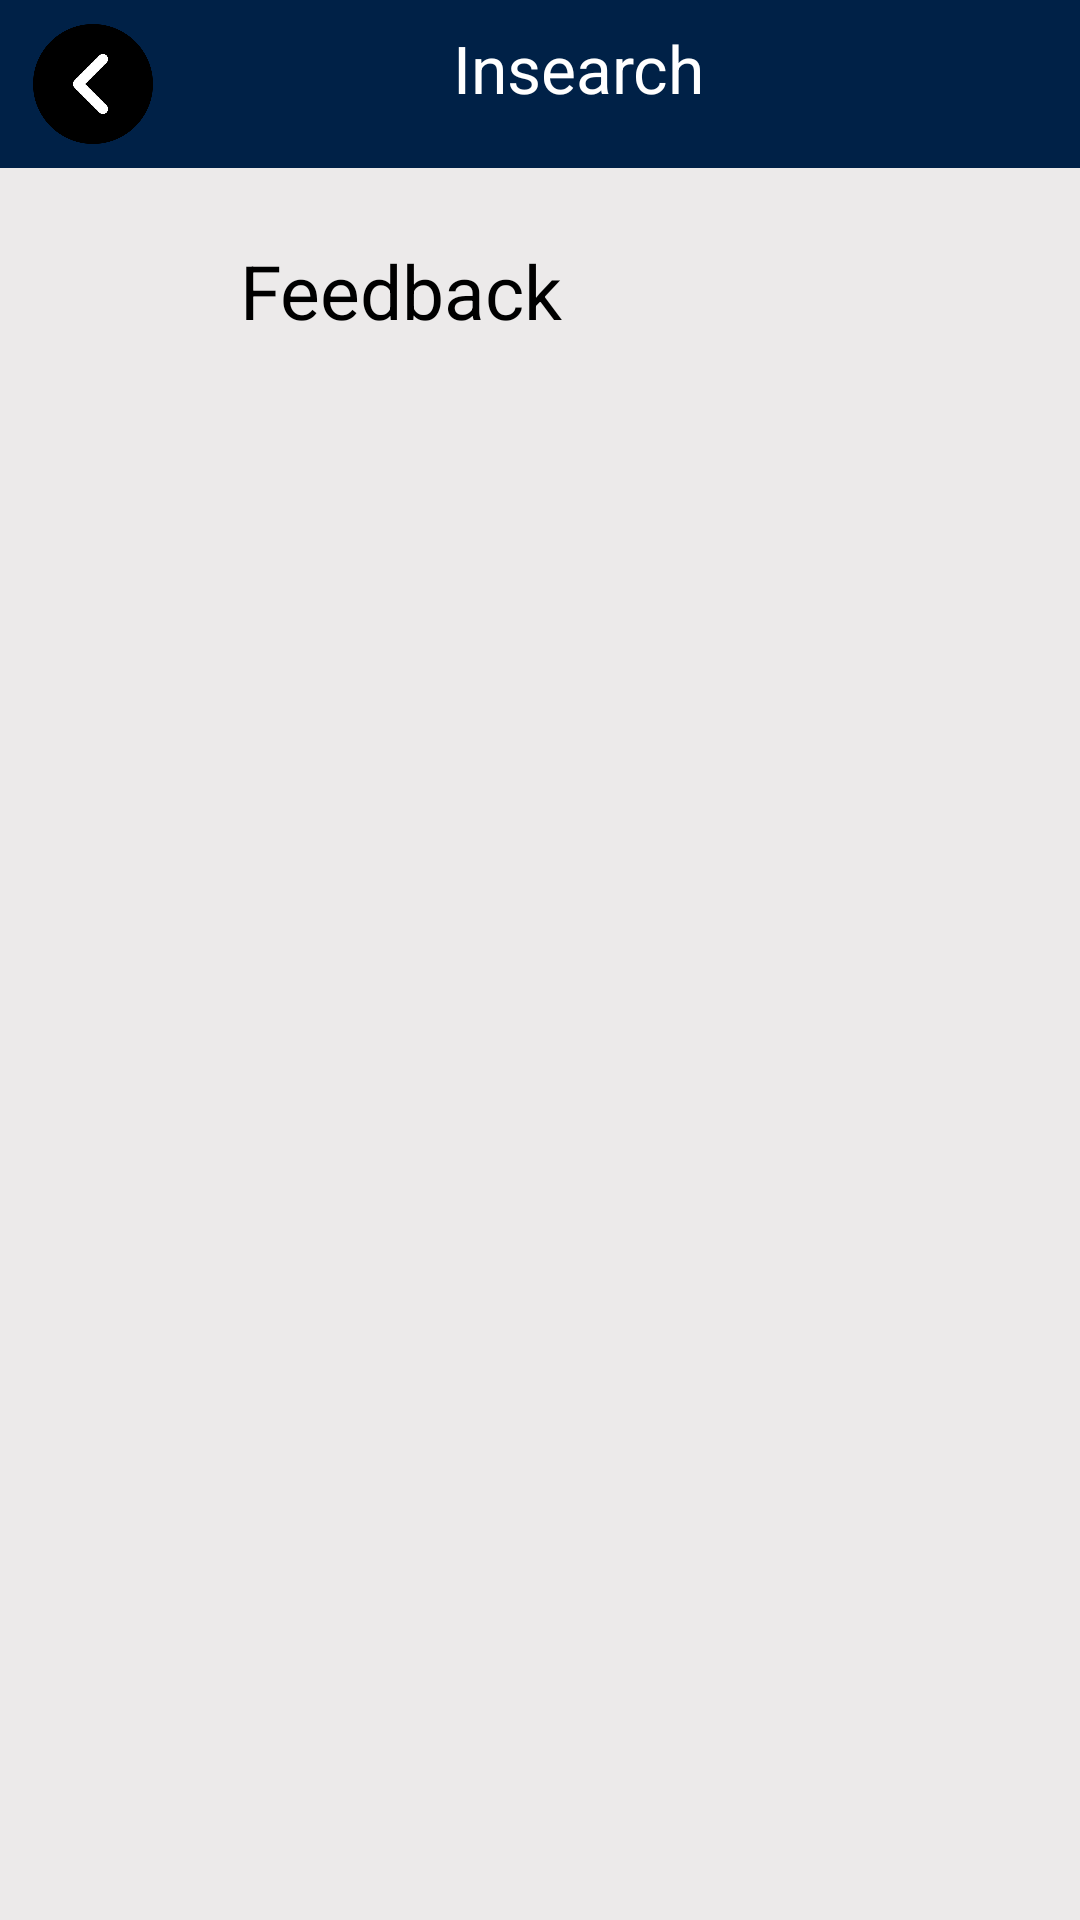

Produce the Android XML layout that renders to this screen, including the resource entries it uses.
<!-- AndroidManifest.xml: application theme Theme.Insearch -->
<!-- res/layout/activity_view_feedback.xml -->
<?xml version="1.0" encoding="utf-8"?>
<RelativeLayout xmlns:android="http://schemas.android.com/apk/res/android"
    xmlns:app="http://schemas.android.com/apk/res-auto"
    xmlns:tools="http://schemas.android.com/tools"
    android:layout_width="match_parent"
    android:layout_height="match_parent"
    tools:context=".View_feedback"
    android:background="#CAE7E5E5">

    <androidx.appcompat.widget.Toolbar
        android:id="@+id/toolbar2"
        android:layout_width="match_parent"
        android:layout_height="wrap_content"
        android:background="?attr/colorPrimary"
        android:minHeight="?attr/actionBarSize"
        android:theme="?attr/actionBarTheme"
        app:layout_constraintEnd_toEndOf="parent"
        app:layout_constraintStart_toStartOf="parent"
        app:layout_constraintTop_toTopOf="parent" />

    <ImageView
        android:id="@+id/back"
        android:layout_width="40dp"
        android:layout_height="40dp"
        android:layout_alignBottom="@+id/toolbar2"
        android:layout_alignParentStart="true"
        android:layout_alignParentLeft="true"
        android:layout_alignParentTop="true"
        android:layout_marginStart="11dp"
        android:layout_marginLeft="11dp"
        android:layout_marginTop="6dp"
        android:layout_marginBottom="6dp"
        android:src="@drawable/back"
        app:layout_constraintBottom_toBottomOf="@+id/toolbar2"
        app:layout_constraintEnd_toEndOf="@+id/toolbar2"
        app:layout_constraintHorizontal_bias="0.002"
        app:layout_constraintStart_toStartOf="parent"
        app:layout_constraintTop_toTopOf="parent"
        app:layout_constraintVertical_bias="0.0" />

    <ListView
        android:id="@+id/listview"
        android:layout_width="match_parent"
        android:layout_height="wrap_content"
        android:layout_marginTop="150dp"
        android:layout_marginBottom="15dp"
        android:layout_marginRight="15dp"
        android:layout_marginLeft="15dp"
        android:divider="@android:color/transparent"
        android:dividerHeight="10.0sp"
        app:layout_constraintBottom_toBottomOf="parent"
        app:layout_constraintEnd_toEndOf="parent"
        app:layout_constraintHorizontal_bias="1.0"
        app:layout_constraintStart_toStartOf="parent"
        app:layout_constraintTop_toBottomOf="@+id/toolbar2"
        app:layout_constraintVertical_bias="1.0" />

    <TextView
        android:id="@+id/textView12"
        android:layout_width="129dp"
        android:layout_height="53dp"
        android:layout_alignParentEnd="true"
        android:layout_alignParentRight="true"
        android:layout_marginStart="100dp"
        android:layout_marginLeft="111dp"
        android:layout_marginTop="8dp"
        android:layout_marginEnd="120dp"
        android:layout_marginRight="222dp"
        android:layout_toEndOf="@+id/back"
        android:layout_toRightOf="@+id/back"
        android:text="Insearch"
        android:textColor="@color/white"
        android:textSize="22dp"
        app:layout_constraintBottom_toBottomOf="@+id/toolbar2"
        app:layout_constraintEnd_toEndOf="parent"
        app:layout_constraintHorizontal_bias="0.075"
        app:layout_constraintStart_toEndOf="@+id/back"
        app:layout_constraintTop_toTopOf="parent"
        app:layout_constraintVertical_bias="0.4" />

    <TextView
        android:id="@+id/textView16"
        android:layout_width="128dp"
        android:layout_height="wrap_content"
        android:layout_marginTop="80dp"
        android:text="Feedback"
        android:layout_marginLeft="80dp"
        android:textColor="@color/black"
        android:textSize="25dp" />

    <ImageView
        android:id="@+id/imageView10"
        android:layout_width="70dp"
        android:layout_height="43dp"
        android:layout_marginTop="75dp"
        android:layout_marginLeft="8dp"
        app:srcCompat="@drawable/view_feedback2" />


</RelativeLayout>
<!-- resources referenced by this layout -->
<resources>
  <color name="black">#FF000000</color>
  <color name="white">#FFFFFFFF</color>
  <!-- drawable back: png bitmap (drawable, 11190 bytes) -->
  <style name="Theme.Insearch" parent="Theme.MaterialComponents.DayNight.DarkActionBar">
          
          <item name="colorPrimary">@color/navy</item>
          <item name="colorPrimaryVariant">@color/black</item>
          <item name="colorOnPrimary">@color/white</item>
  
          
          <item name="colorSecondary">@color/teal_200</item>
          <item name="colorSecondaryVariant">@color/teal_700</item>
          <item name="colorOnSecondary">@color/black</item>
          
          <item name="android:statusBarColor" tools:targetApi="l">?attr/colorPrimaryVariant</item>
          <item name="windowActionBar">false</item>
          <item name="windowNoTitle">true</item>
          
      </style>
  <color name="navy">#002147</color>
  <color name="teal_200">#FF03DAC5</color>
  <color name="teal_700">#FF018786</color>
</resources>
